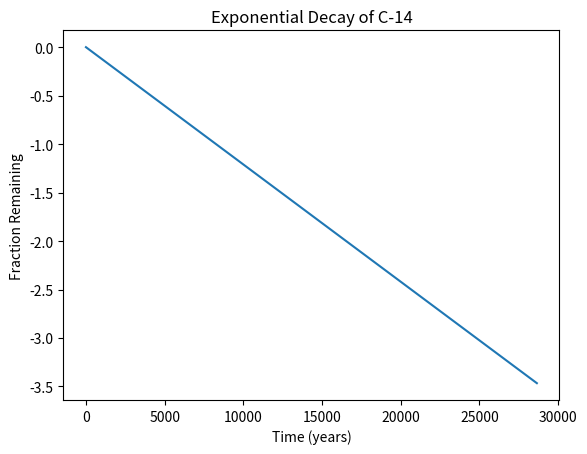

Python code for this plot:
#!/usr/bin/env python3
import numpy as np
import matplotlib.pyplot as plt

x = np.arange(0, 28651, 5730)
r = np.log(0.5)
t = 5730
y = np.exp((r / t) * x)

plt.xlabel('Time (years)')
plt.ylabel('Fraction Remaining')
plt.title('Exponential Decay of C-14')
ly = np.log(y)
plt.plot(x, ly)